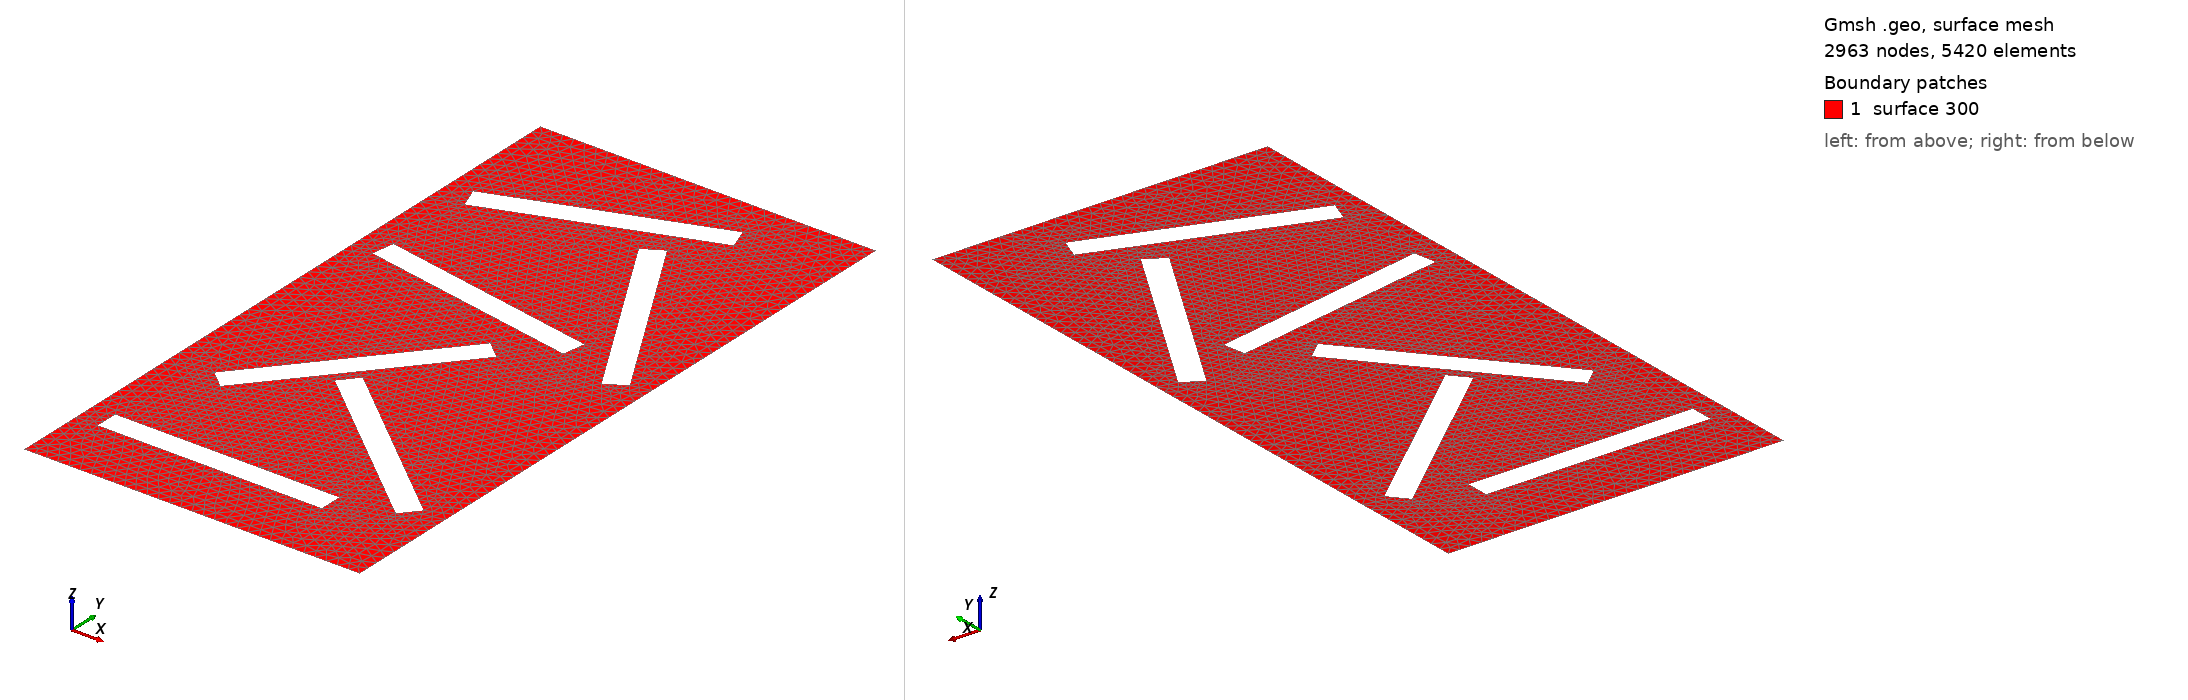

Gmsh geometry script, surface-meshed: 2963 nodes, 5420 surface elements. Boundary patches (legend numbers): 1 surface 300. Left view from above one corner, right view from below the opposite corner. The script declares no physical surfaces, so the legend lists its geometric surfaces. The drawing asked Gmsh for element sizes between 1% and 20% of the model's largest extent; the script's own settings can give other sizes.

=== SPJF2004.geo (drawn) ===

a = 1.5; // width
b = 3.0; // heigth
h = 0.05;
h2 =  0.04;
Point(1) = {0, 0, 0, h};
Point(2) = {a, 0, 0, h};
Point(3) = {a, b, 0, h};
Point(4) = {0, b, 0, h};
Line(101) = {1,2} ;
Line(102) = {2,3} ;
Line(103) = {3,4} ;
Line(104) = {4,1} ;

// M1
cx = 0.60;
cy = 0.35;
k = 5;
Point(k)      = {cx-0.5, cy-0.05, 0, h2};
Point(k+1)    = {cx+0.5, cy-0.05, 0, h2};
Point(k+2)    = {cx+0.5, cy+0.05, 0, h2};
Point(k+3)    = {cx-0.5, cy+0.05, 0, h2};
Rotate { {0, 0, 1}, { cx, cy, 0},  0.0 } {Point{k,k+1,k+2,k+3}; }
Line(100+k)   = {k+3,k+2};
Line(100+k+1) = {k+2,k+1};
Line(100+k+2) = {k+1,k};
Line(100+k+3) = {k,  k+3};


// M2
cx = 0.98;
cy = 0.79;
k = 9;
Point(k)   = {cx-0.5, cy-0.05, 0, h2};
Point(k+1) = {cx+0.5, cy-0.05, 0, h2};
Point(k+2) = {cx+0.5, cy+0.05, 0, h2};
Point(k+3) = {cx-0.5, cy+0.05, 0, h2};
Rotate { {0, 0, 1}, { cx, cy, 0},  -0.698131700797732 } {Point{k,k+1,k+2,k+3}; }
Line(100+k)   = {k+3,k+2};
Line(100+k+1) = {k+2,k+1};
Line(100+k+2) = {k+1,k};
Line(100+k+3) = {k,  k+3};

// M3
cx = 0.55;
cy = 1.21;
k = 13;
Point(k)   = {cx-0.5, cy-0.05, 0, h2};
Point(k+1) = {cx+0.5, cy-0.05, 0, h2};
Point(k+2) = {cx+0.5, cy+0.05, 0, h2};
Point(k+3) = {cx-0.5, cy+0.05, 0, h2};
Rotate { {0, 0, 1}, { cx, cy, 0},  0.872664625997165 } {Point{k,k+1,k+2,k+3}; }
Line(100+k)   = {k+3,k+2};
Line(100+k+1) = {k+2,k+1};
Line(100+k+2) = {k+1,k};
Line(100+k+3) = {k,  k+3};

// M4
cx = 0.60;
cy = 1.86;
k = 17;
Point(k)   = {cx-0.5, cy-0.05, 0, h2};
Point(k+1) = {cx+0.5, cy-0.05, 0, h2};
Point(k+2) = {cx+0.5, cy+0.05, 0, h2};
Point(k+3) = {cx-0.5, cy+0.05, 0, h2};
Rotate { {0, 0, 1}, { cx, cy, 0},  -0.174532925199433  } {Point{k,k+1,k+2,k+3}; }
Line(100+k)   = {k+3,k+2};
Line(100+k+1) = {k+2,k+1};
Line(100+k+2) = {k+1,k};
Line(100+k+3) = {k,  k+3};

// M5
cx = 1.12;
cy = 2.09;
k = 21;
Point(k)   = {cx-0.5, cy-0.05, 0, h2};
Point(k+1) = {cx+0.5, cy-0.05, 0, h2};
Point(k+2) = {cx+0.5, cy+0.05, 0, h2};
Point(k+3) = {cx-0.5, cy+0.05, 0, h2};
Rotate { {0, 0, 1}, { cx, cy, 0}, -1.047197551196598 } {Point{k,k+1,k+2,k+3}; }
Line(100+k)   = {k+3,k+2};
Line(100+k+1) = {k+2,k+1};
Line(100+k+2) = {k+1,k};
Line(100+k+3) = {k,  k+3};

// M6
cx = 0.59;
cy = 2.60;
k = 25;
Point(k)   = {cx-0.5, cy-0.05, 0, h2};
Point(k+1) = {cx+0.5, cy-0.05, 0, h2};
Point(k+2) = {cx+0.5, cy+0.05, 0, h2};
Point(k+3) = {cx-0.5, cy+0.05, 0, h2};
Rotate { {0, 0, 1}, { cx, cy, 0},  0.349065850398866 } {Point{k,k+1,k+2,k+3}; }
Line(100+k)   = {k+3,k+2};
Line(100+k+1) = {k+2,k+1};
Line(100+k+2) = {k+1,k};
Line(100+k+3) = {k,  k+3};

Line Loop(200) = {101,102,103,104, 105,106,107,108,  109,110,111,112, 113,114,115,116,  117,118,119,120,  121,122,123,124, 125,126,127,128} ;

Plane Surface(300) = {200} ;
